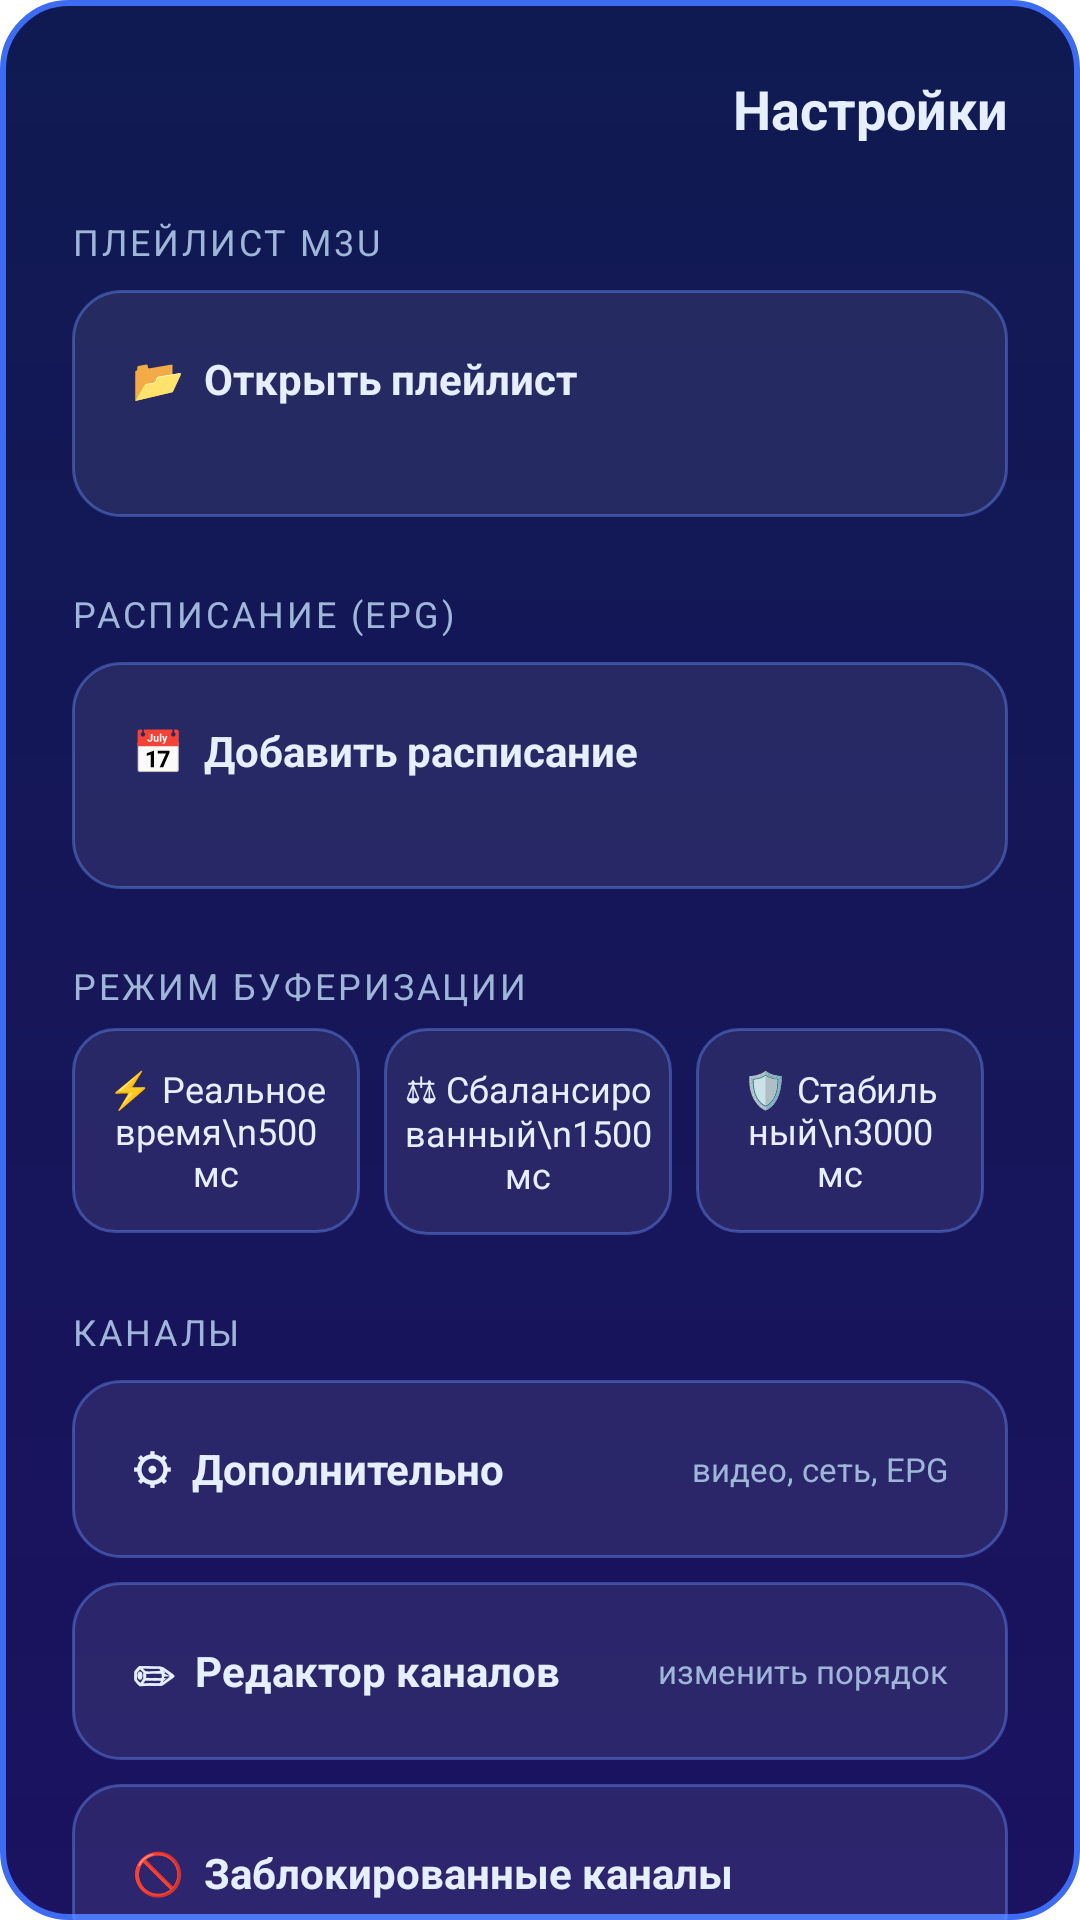

Write the Android layout XML for this screen, with the resource values it uses.
<!-- AndroidManifest.xml: activity theme Theme.Teliq.Dialog -->
<!-- res/layout/activity_settings.xml -->
<?xml version="1.0" encoding="utf-8"?>
<ScrollView xmlns:android="http://schemas.android.com/apk/res/android"
    android:layout_width="match_parent"
    android:layout_height="wrap_content"
    android:background="@drawable/dialog_bg"
    android:fadeScrollbars="true"
    android:fillViewport="false"
    android:scrollbars="none">

<LinearLayout xmlns:android="http://schemas.android.com/apk/res/android"
    xmlns:tools="http://schemas.android.com/tools"
    android:layout_width="match_parent"
    android:layout_height="wrap_content"
    android:orientation="vertical"
    android:padding="24dp">

    
    <LinearLayout
        android:layout_width="match_parent"
        android:layout_height="wrap_content"
        android:gravity="center_vertical"
        android:orientation="horizontal">

        <ImageView
            android:id="@+id/logo"
            android:layout_width="wrap_content"
            android:layout_height="24dp"
            android:adjustViewBounds="true"
            android:contentDescription="TELIQ" />

        <Space
            android:layout_width="0dp"
            android:layout_height="0dp"
            android:layout_weight="1" />

        <TextView
            android:layout_width="wrap_content"
            android:layout_height="wrap_content"
            android:text="Настройки"
            android:textColor="@color/text_primary"
            android:textSize="18sp"
            android:textStyle="bold" />
    </LinearLayout>

    
    <LinearLayout
        android:layout_width="match_parent"
        android:layout_height="wrap_content"
        android:orientation="vertical">

        <TextView
            style="@style/SectionLabel"
            android:text="Плейлист M3U" />

        <LinearLayout
            android:id="@+id/card_playlist"
            style="@style/SettingCard">

            <LinearLayout
                android:layout_width="0dp"
                android:layout_height="wrap_content"
                android:layout_weight="1"
                android:orientation="vertical">

                <TextView
                    android:layout_width="wrap_content"
                    android:layout_height="wrap_content"
                    android:text="📂  Открыть плейлист"
                    android:textColor="@color/text_primary"
                    android:textSize="14sp"
                    android:textStyle="bold" />

                <TextView
                    android:id="@+id/playlist_url"
                    android:layout_width="match_parent"
                    android:layout_height="wrap_content"
                    android:layout_marginTop="2dp"
                    android:ellipsize="middle"
                    android:maxLines="1"
                    android:textColor="@color/text_muted"
                    android:textSize="11sp"
                    tools:text="http://example.com/playlist.m3u" />
            </LinearLayout>

            <TextView
                android:id="@+id/playlist_status"
                android:layout_width="wrap_content"
                android:layout_height="wrap_content"
                android:layout_marginStart="12dp"
                android:textColor="@color/accent"
                android:textSize="11sp"
                tools:text="190 каналов" />
        </LinearLayout>

        <TextView
            style="@style/SectionLabel"
            android:text="Расписание (EPG)" />

        <LinearLayout
            android:id="@+id/card_epg"
            style="@style/SettingCard">

            <LinearLayout
                android:layout_width="0dp"
                android:layout_height="wrap_content"
                android:layout_weight="1"
                android:orientation="vertical">

                <TextView
                    android:layout_width="wrap_content"
                    android:layout_height="wrap_content"
                    android:text="📅  Добавить расписание"
                    android:textColor="@color/text_primary"
                    android:textSize="14sp"
                    android:textStyle="bold" />

                <TextView
                    android:id="@+id/epg_url"
                    android:layout_width="match_parent"
                    android:layout_height="wrap_content"
                    android:layout_marginTop="2dp"
                    android:ellipsize="middle"
                    android:maxLines="1"
                    android:textColor="@color/text_muted"
                    android:textSize="11sp"
                    tools:text="http://epg.team/3.1.xml" />
            </LinearLayout>

            <TextView
                android:id="@+id/epg_status"
                android:layout_width="wrap_content"
                android:layout_height="wrap_content"
                android:layout_marginStart="12dp"
                android:textColor="@color/accent"
                android:textSize="11sp"
                tools:text="3500 каналов" />
        </LinearLayout>

        <TextView
            style="@style/SectionLabel"
            android:text="Режим буферизации" />

        <LinearLayout
            android:layout_width="match_parent"
            android:layout_height="wrap_content"
            android:layout_marginTop="6dp"
            android:orientation="horizontal">

            <TextView
                android:id="@+id/buf_low"
                style="@style/BufferPill"
                android:text="⚡ Реальное время\n500 мс" />

            <TextView
                android:id="@+id/buf_balanced"
                style="@style/BufferPill"
                android:text="⚖ Сбалансированный\n1500 мс" />

            <TextView
                android:id="@+id/buf_stable"
                style="@style/BufferPill"
                android:text="🛡 Стабильный\n3000 мс" />
        </LinearLayout>

        <TextView
            style="@style/SectionLabel"
            android:text="Каналы" />

        <LinearLayout
            android:id="@+id/card_advanced"
            style="@style/SettingCard">

            <TextView
                android:layout_width="0dp"
                android:layout_height="wrap_content"
                android:layout_weight="1"
                android:text="⚙  Дополнительно"
                android:textColor="@color/text_primary"
                android:textSize="14sp"
                android:textStyle="bold" />

            <TextView
                android:layout_width="wrap_content"
                android:layout_height="wrap_content"
                android:layout_marginStart="12dp"
                android:text="видео, сеть, EPG"
                android:textColor="@color/text_muted"
                android:textSize="11sp" />
        </LinearLayout>

        <LinearLayout
            android:id="@+id/card_editor"
            style="@style/SettingCard">

            <TextView
                android:layout_width="0dp"
                android:layout_height="wrap_content"
                android:layout_weight="1"
                android:text="✏  Редактор каналов"
                android:textColor="@color/text_primary"
                android:textSize="14sp"
                android:textStyle="bold" />

            <TextView
                android:layout_width="wrap_content"
                android:layout_height="wrap_content"
                android:layout_marginStart="12dp"
                android:text="изменить порядок"
                android:textColor="@color/text_muted"
                android:textSize="11sp" />
        </LinearLayout>

        <LinearLayout
            android:id="@+id/card_unblock"
            style="@style/SettingCard">

            <TextView
                android:layout_width="0dp"
                android:layout_height="wrap_content"
                android:layout_weight="1"
                android:text="🚫  Заблокированные каналы"
                android:textColor="@color/text_primary"
                android:textSize="14sp"
                android:textStyle="bold" />

            <TextView
                android:id="@+id/unblock_status"
                android:layout_width="wrap_content"
                android:layout_height="wrap_content"
                android:layout_marginStart="12dp"
                android:textColor="@color/text_muted"
                android:textSize="11sp" />
        </LinearLayout>

        <LinearLayout
            android:id="@+id/card_portal"
            style="@style/SettingCard">

            <TextView
                android:layout_width="0dp"
                android:layout_height="wrap_content"
                android:layout_weight="1"
                android:text="🎬  Кино (VPortal)"
                android:textColor="@color/text_primary"
                android:textSize="14sp"
                android:textStyle="bold" />

            <TextView
                android:id="@+id/portal_status"
                android:layout_width="wrap_content"
                android:layout_height="wrap_content"
                android:layout_marginStart="12dp"
                android:textColor="@color/text_muted"
                android:textSize="11sp" />
        </LinearLayout>

        <LinearLayout
            android:id="@+id/card_update"
            style="@style/SettingCard">

            <TextView
                android:layout_width="0dp"
                android:layout_height="wrap_content"
                android:layout_weight="1"
                android:text="🔄  Проверить обновления"
                android:textColor="@color/text_primary"
                android:textSize="14sp"
                android:textStyle="bold" />

            <TextView
                android:id="@+id/update_status"
                android:layout_width="wrap_content"
                android:layout_height="wrap_content"
                android:layout_marginStart="12dp"
                android:textColor="@color/text_muted"
                android:textSize="11sp" />
        </LinearLayout>

        <TextView
            android:layout_width="match_parent"
            android:layout_height="wrap_content"
            android:layout_marginTop="20dp"
            android:gravity="center"
            android:text="Back — закрыть"
            android:textColor="@color/text_muted"
            android:textSize="10sp" />
    </LinearLayout>
</LinearLayout>
</ScrollView>
<!-- resources referenced by this layout -->
<resources>
  <color name="accent">#FF37C8FF</color>
  <color name="text_muted">#FF9FB6D9</color>
  <color name="text_primary">#FFE6EFFF</color>
  <!-- drawable dialog_bg (drawable) -->
  <?xml version="1.0" encoding="utf-8"?>
  <shape xmlns:android="http://schemas.android.com/apk/res/android" android:shape="rectangle">
      <gradient android:angle="270" android:startColor="#FF101A52" android:endColor="#FF1B1260" />
      <corners android:radius="22dp" />
      <stroke android:width="2dp" android:color="#FF3D6CF2" />
  </shape>
  <style name="BufferPill">
          <item name="android:layout_width">0dp</item>
          <item name="android:layout_height">wrap_content</item>
          <item name="android:layout_weight">1</item>
          <item name="android:layout_marginEnd">8dp</item>
          <item name="android:background">@drawable/buf_pill_bg</item>
          <item name="android:gravity">center</item>
          <item name="android:paddingVertical">12dp</item>
          <item name="android:paddingHorizontal">6dp</item>
          <item name="android:textColor">@color/text_primary</item>
          <item name="android:textSize">12sp</item>
          <item name="android:focusable">true</item>
          <item name="android:focusableInTouchMode">true</item>
      </style>
  <style name="SectionLabel">
          <item name="android:layout_width">match_parent</item>
          <item name="android:layout_height">wrap_content</item>
          <item name="android:layout_marginTop">24dp</item>
          <item name="android:textColor">@color/text_muted</item>
          <item name="android:textSize">12sp</item>
          <item name="android:letterSpacing">0.08</item>
          <item name="android:textAllCaps">true</item>
      </style>
  <style name="SettingCard">
          <item name="android:layout_width">match_parent</item>
          <item name="android:layout_height">wrap_content</item>
          <item name="android:layout_marginTop">8dp</item>
          <item name="android:background">@drawable/setting_card_bg</item>
          <item name="android:gravity">center_vertical</item>
          <item name="android:orientation">horizontal</item>
          <item name="android:padding">20dp</item>
          <item name="android:focusable">true</item>
          <item name="android:focusableInTouchMode">true</item>
      </style>
  <style name="Theme.Teliq.Dialog" parent="Theme.AppCompat.Dialog">
          <item name="android:windowBackground">@android:color/transparent</item>
          <item name="android:windowNoTitle">true</item>
          <item name="android:windowIsFloating">true</item>
          <item name="android:backgroundDimEnabled">true</item>
          <item name="android:backgroundDimAmount">0.7</item>
          <item name="colorPrimary">@color/accent</item>
          <item name="colorAccent">@color/accent</item>
      </style>
  <!-- drawable setting_card_bg (drawable) -->
  <?xml version="1.0" encoding="utf-8"?>
  <selector xmlns:android="http://schemas.android.com/apk/res/android">
      <item android:state_focused="true">
          <shape android:shape="rectangle">
              <solid android:color="#33FFFFFF" />
              <corners android:radius="16dp" />
              <stroke android:width="3dp" android:color="#FF7FE0FF" />
          </shape>
      </item>
      <item android:state_pressed="true">
          <shape android:shape="rectangle">
              <solid android:color="#33FFFFFF" />
              <corners android:radius="16dp" />
          </shape>
      </item>
      <item>
          <shape android:shape="rectangle">
              <solid android:color="#14FFFFFF" />
              <corners android:radius="16dp" />
              <stroke android:width="1dp" android:color="#666E96FF" />
          </shape>
      </item>
  </selector>
</resources>
